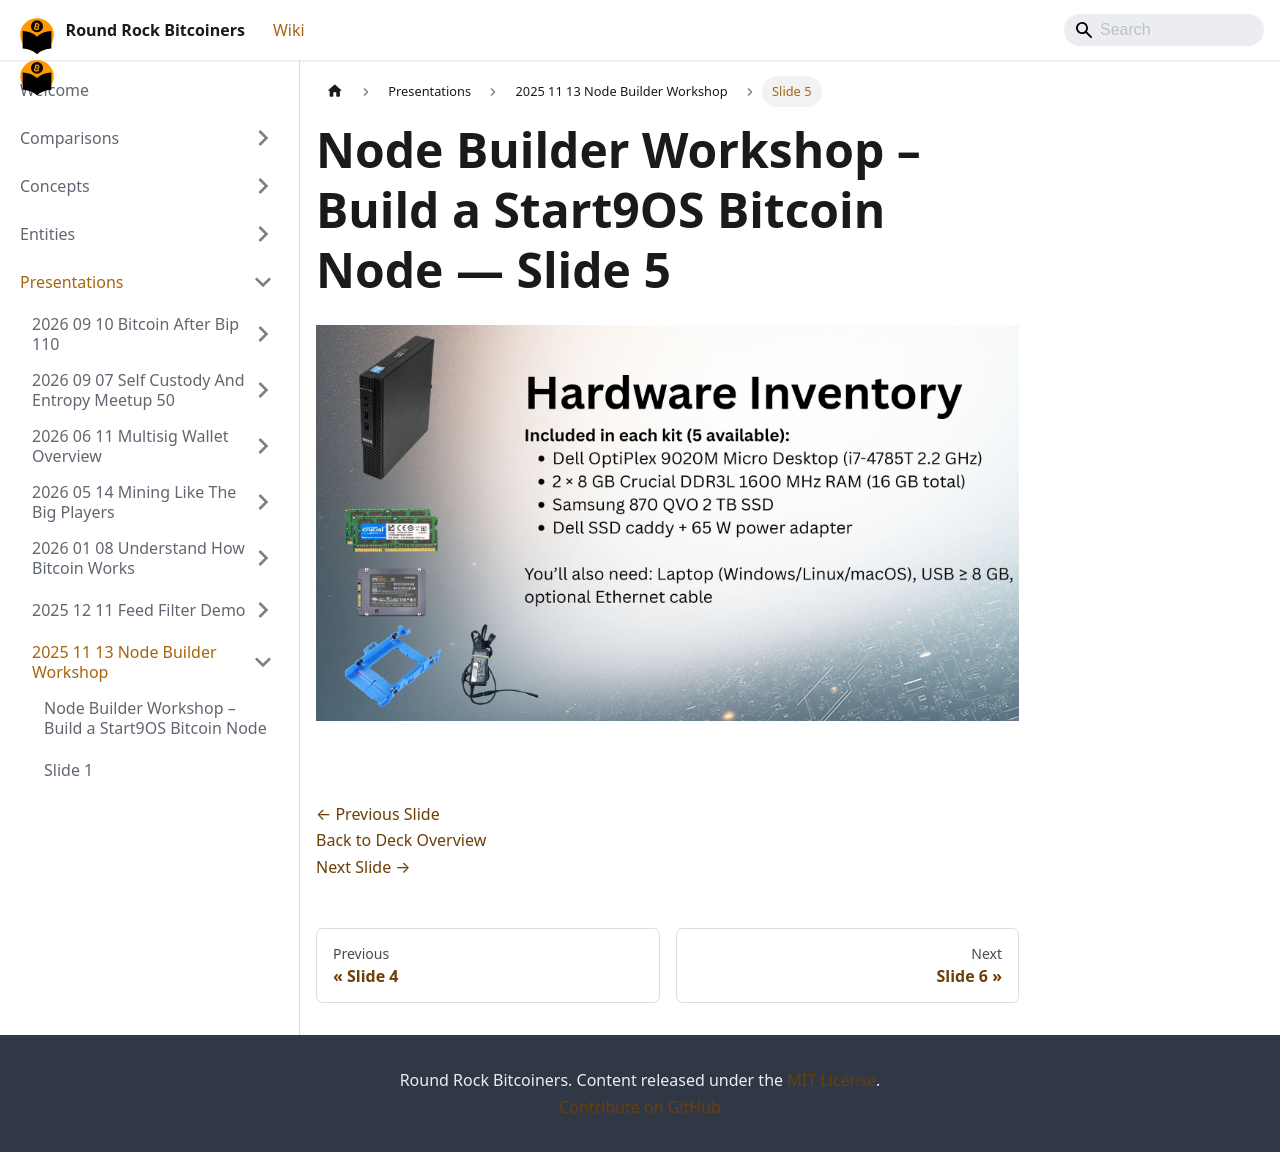

repository: jason-me/rrbtc-wiki · page: presentations/2025-11-13-node-builder-workshop/slide-005/index.html · generator: docusaurus

---
title: "Slide 5 of 17 - Node Builder Workshop – Build a Start9OS Bitcoin Node"
sidebar_label: "Slide 5"
pagination_next: "presentations/2025-11-13-node-builder-workshop/slide-006"
pagination_prev: "presentations/2025-11-13-node-builder-workshop/slide-004"
---

# Node Builder Workshop – Build a Start9OS Bitcoin Node — Slide 5

![Slide 5 of 17 from 'Node Builder Workshop – Build a Start9OS Bitcoin Node' (2025-11-13)](/img/slides/2025-11-13-node-builder-workshop/slide_004.jpg)

<br/>
<br/>

[← Previous Slide](/presentations/2025-11-13-node-builder-workshop/slide-004)  
[Back to Deck Overview](/presentations/2025-11-13-node-builder-workshop/)  
[Next Slide →](/presentations/2025-11-13-node-builder-workshop/slide-006)
